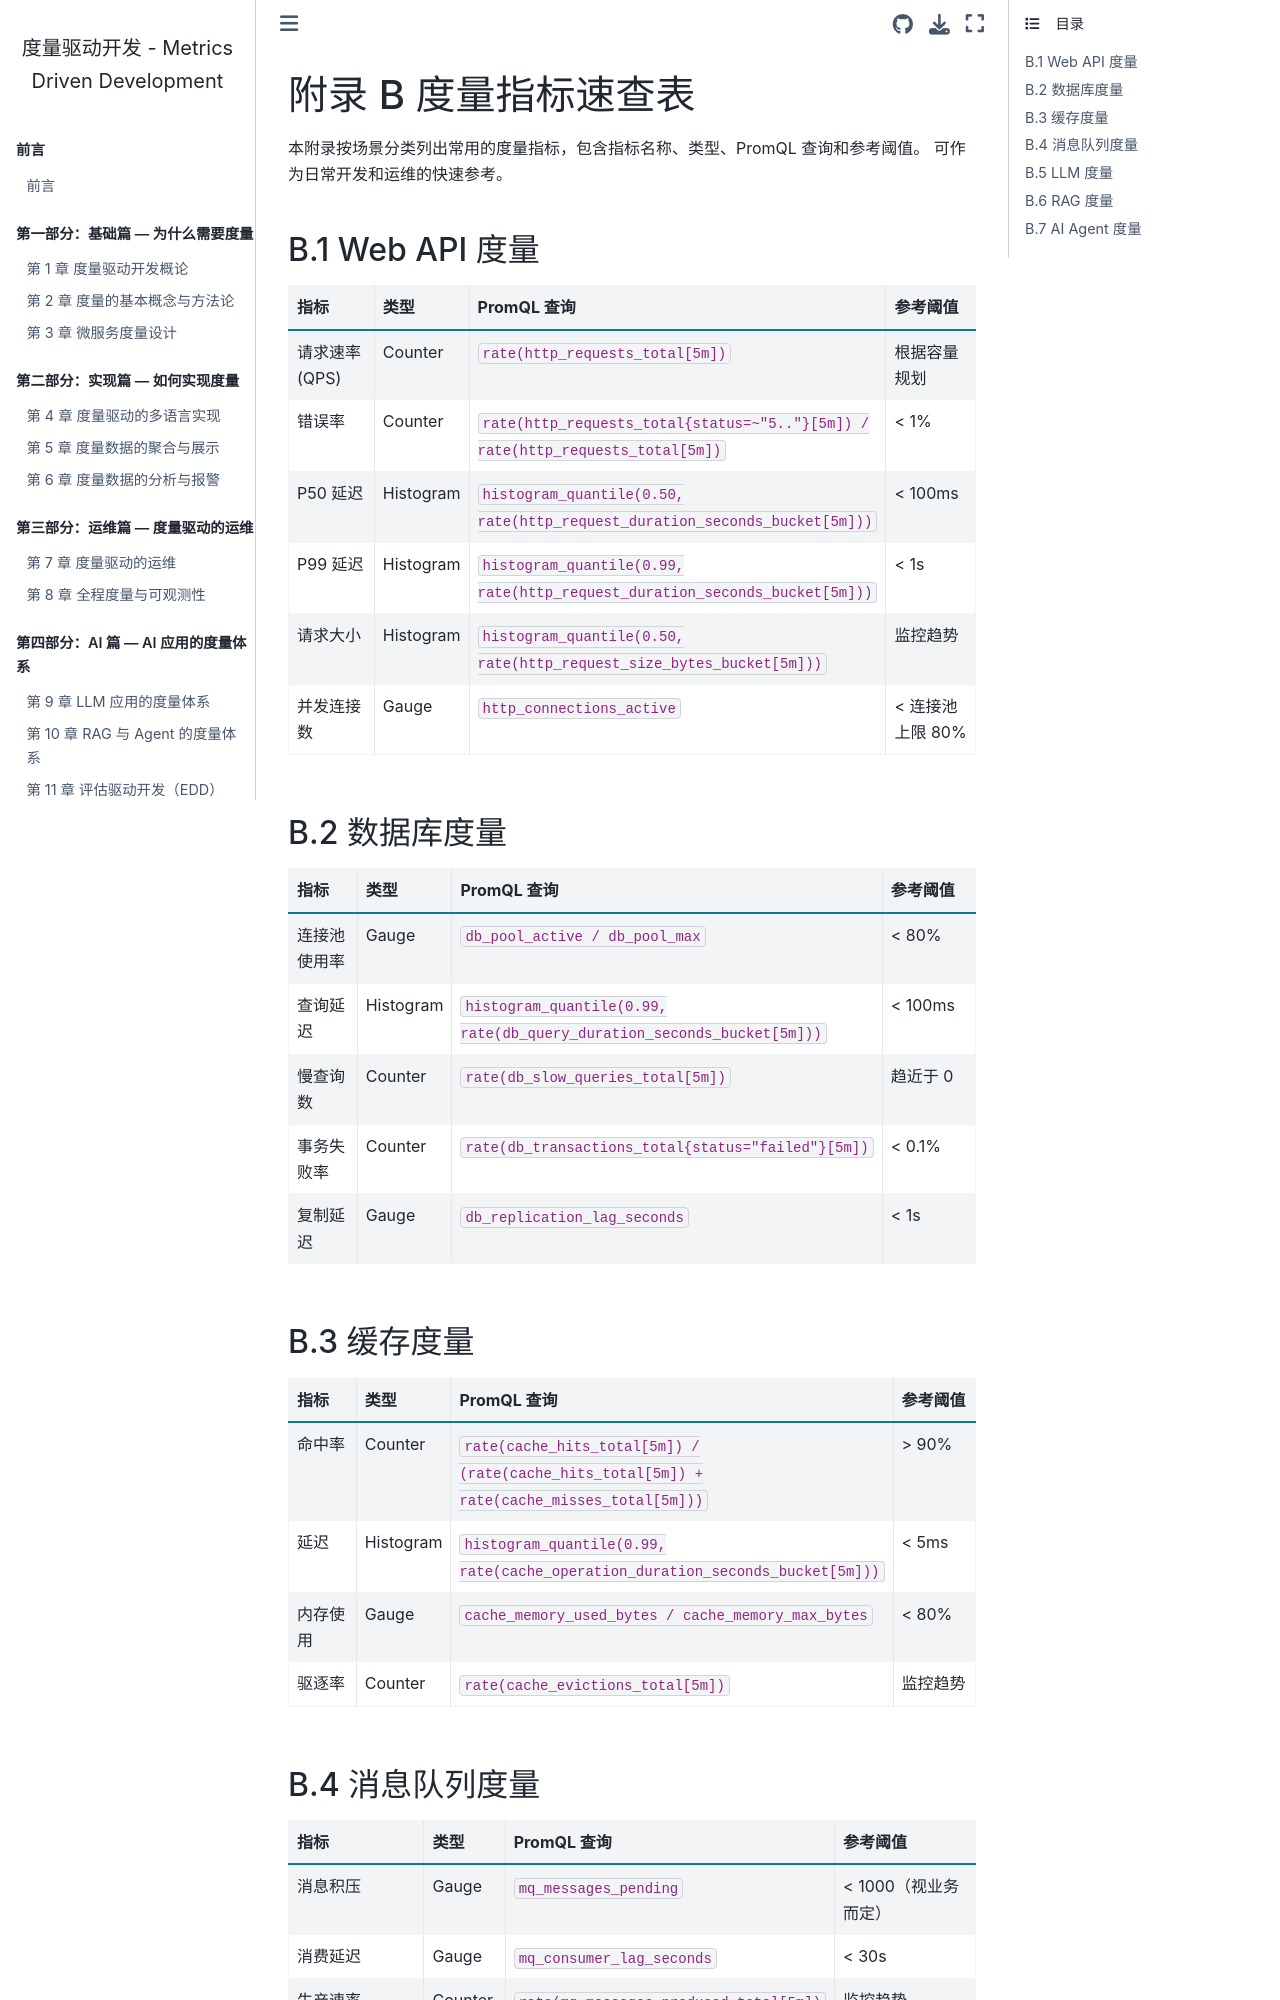

repository: walterfan/mdd · page: appendix_b.html · generator: sphinx

.. _appendix_b:

========================
附录 B 度量指标速查表
========================

本附录按场景分类列出常用的度量指标，包含指标名称、类型、PromQL 查询和参考阈值。
可作为日常开发和运维的快速参考。


B.1 Web API 度量
=================

.. list-table::
   :header-rows: 1
   :widths: 25 12 38 25

   * - 指标
     - 类型
     - PromQL 查询
     - 参考阈值
   * - 请求速率 (QPS)
     - Counter
     - ``rate(http_requests_total[5m])``
     - 根据容量规划
   * - 错误率
     - Counter
     - ``rate(http_requests_total{status=~"5.."}[5m]) / rate(http_requests_total[5m])``
     - < 1%
   * - P50 延迟
     - Histogram
     - ``histogram_quantile(0.50, rate(http_request_duration_seconds_bucket[5m]))``
     - < 100ms
   * - P99 延迟
     - Histogram
     - ``histogram_quantile(0.99, rate(http_request_duration_seconds_bucket[5m]))``
     - < 1s
   * - 请求大小
     - Histogram
     - ``histogram_quantile(0.50, rate(http_request_size_bytes_bucket[5m]))``
     - 监控趋势
   * - 并发连接数
     - Gauge
     - ``http_connections_active``
     - < 连接池上限 80%


B.2 数据库度量
===============

.. list-table::
   :header-rows: 1
   :widths: 25 12 38 25

   * - 指标
     - 类型
     - PromQL 查询
     - 参考阈值
   * - 连接池使用率
     - Gauge
     - ``db_pool_active / db_pool_max``
     - < 80%
   * - 查询延迟
     - Histogram
     - ``histogram_quantile(0.99, rate(db_query_duration_seconds_bucket[5m]))``
     - < 100ms
   * - 慢查询数
     - Counter
     - ``rate(db_slow_queries_total[5m])``
     - 趋近于 0
   * - 事务失败率
     - Counter
     - ``rate(db_transactions_total{status="failed"}[5m])``
     - < 0.1%
   * - 复制延迟
     - Gauge
     - ``db_replication_lag_seconds``
     - < 1s


B.3 缓存度量
==============

.. list-table::
   :header-rows: 1
   :widths: 25 12 38 25

   * - 指标
     - 类型
     - PromQL 查询
     - 参考阈值
   * - 命中率
     - Counter
     - ``rate(cache_hits_total[5m]) / (rate(cache_hits_total[5m]) + rate(cache_misses_total[5m]))``
     - > 90%
   * - 延迟
     - Histogram
     - ``histogram_quantile(0.99, rate(cache_operation_duration_seconds_bucket[5m]))``
     - < 5ms
   * - 内存使用
     - Gauge
     - ``cache_memory_used_bytes / cache_memory_max_bytes``
     - < 80%
   * - 驱逐率
     - Counter
     - ``rate(cache_evictions_total[5m])``
     - 监控趋势
